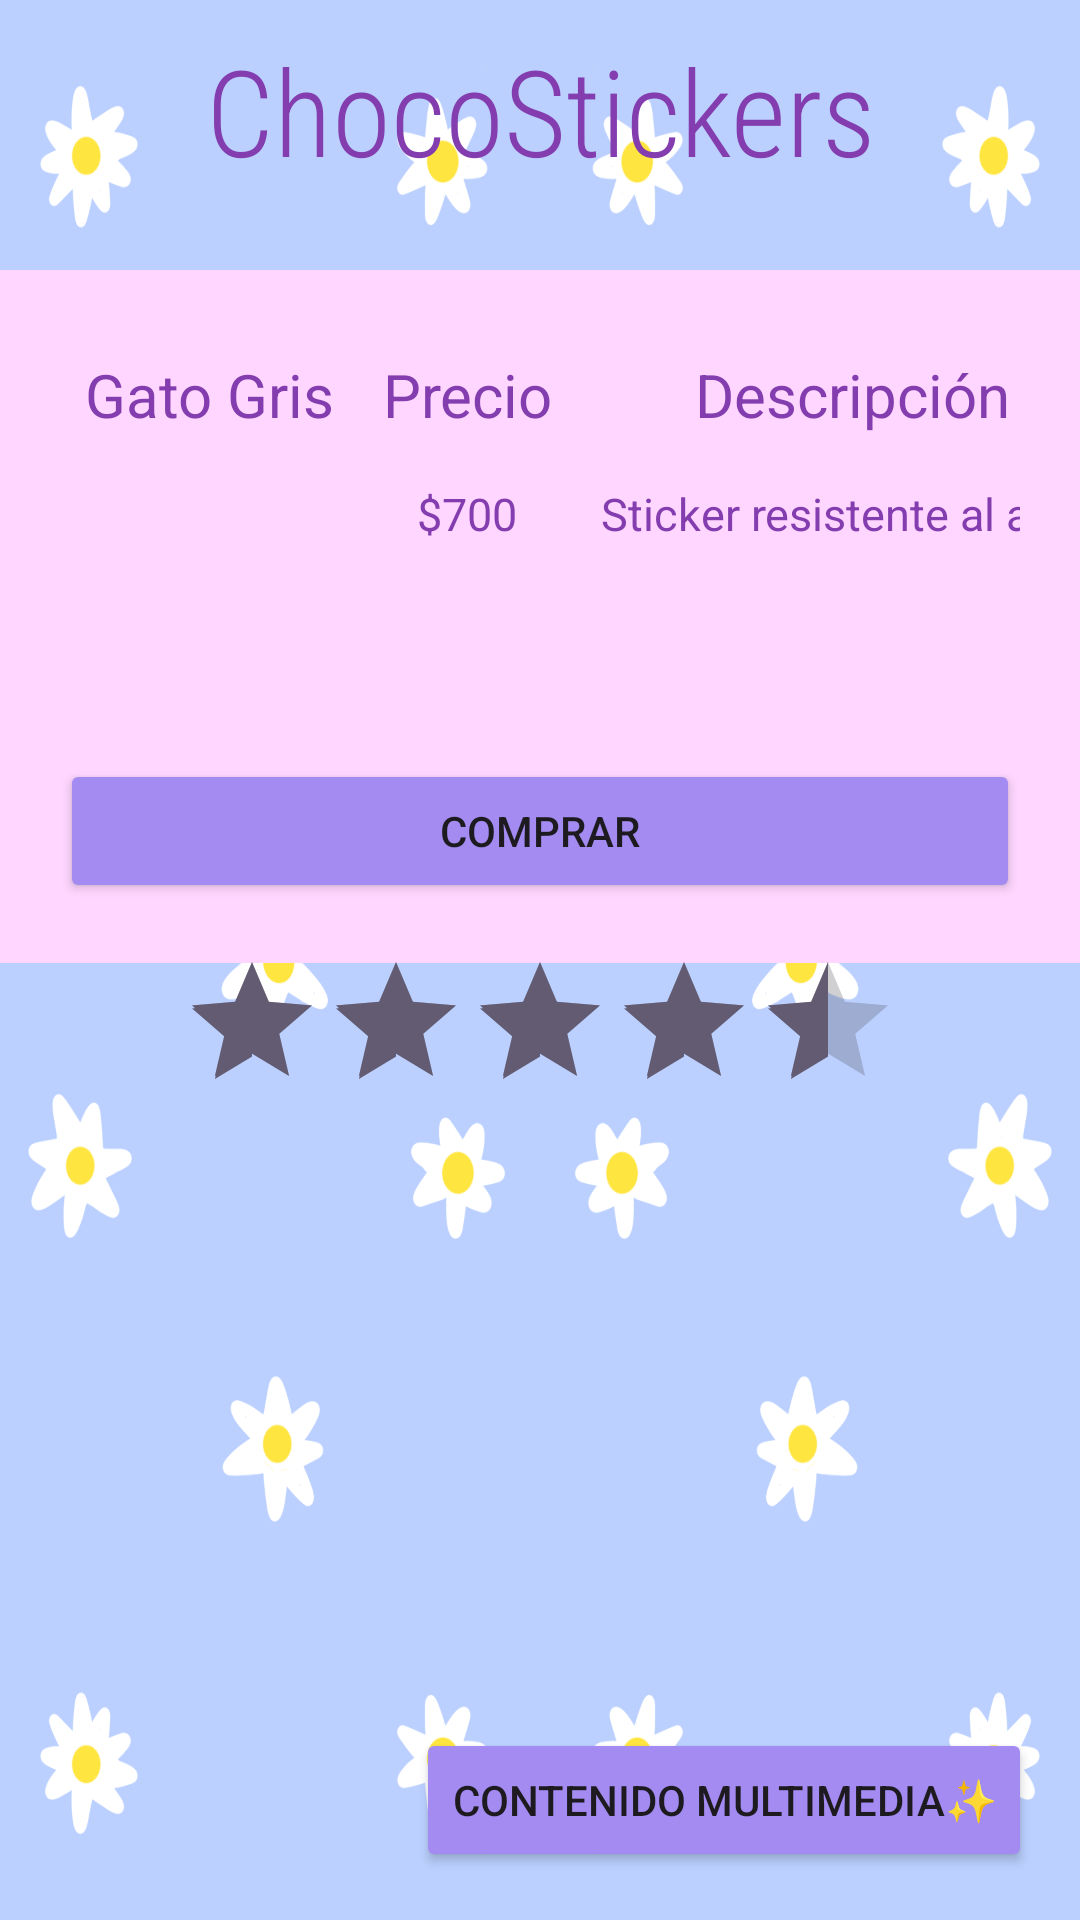

Layout XML and referenced resources for this Android screen:
<!-- AndroidManifest.xml: application theme Theme.ChocoStickersApp -->
<!-- res/layout/ventanacomprar.xml -->
<?xml version="1.0" encoding="utf-8"?>
<androidx.constraintlayout.widget.ConstraintLayout xmlns:android="http://schemas.android.com/apk/res/android"
    xmlns:tools="http://schemas.android.com/tools"
    android:layout_width="match_parent"
    android:layout_height="match_parent"
    xmlns:app="http://schemas.android.com/apk/res-auto"
    android:background="#bbd0ff">

    
    <ImageView
        android:layout_width="match_parent"
        android:layout_height="wrap_content"
        android:layout_gravity="top"
        android:scaleType="fitXY"
        android:src="@drawable/margaritas"
        tools:ignore="MissingConstraints"
        tools:layout_editor_absoluteX="-161dp"
        tools:layout_editor_absoluteY="0dp" />

    <LinearLayout
    android:layout_width="match_parent"
    android:layout_height="wrap_content"
    android:id="@+id/linearLayout"
    android:orientation="vertical"
    app:layout_constraintEnd_toEndOf="parent"
    app:layout_constraintStart_toStartOf="parent"
    app:layout_constraintTop_toTopOf="parent"/>

    <TextView
        android:layout_width="match_parent"
        android:layout_height="wrap_content"
        android:padding="10dp"
        android:text="ChocoStickers"
        android:textAlignment="center"
        android:textColor="#833DAF"
        android:textSize="40sp"
        tools:ignore="MissingConstraints"
        android:fontFamily="sans-serif-condensed-light"/>


    
    <TableLayout
        android:layout_width="wrap_content"
        android:layout_height="wrap_content"
        android:padding="20dp"
        app:layout_constraintBottom_toBottomOf="parent"
        app:layout_constraintEnd_toEndOf="parent"
        app:layout_constraintHorizontal_bias="0.466"
        app:layout_constraintStart_toStartOf="parent"
        app:layout_constraintTop_toTopOf="parent"
        app:layout_constraintVertical_bias="0.22"
        android:background="#ffd6ff">

        <TableRow>

            <TextView
                android:layout_width="wrap_content"
                android:layout_height="match_parent"
                android:padding="8dp"
                android:text="Gato Gris"
                android:textAlignment="center"
                android:textColor="#833DAF"
                android:textSize="20sp" />

            <TextView
                android:layout_width="wrap_content"
                android:layout_height="match_parent"
                android:padding="8dp"
                android:text="Precio"
                android:textAlignment="center"
                android:textColor="#833DAF"
                android:textSize="20sp" />

            <TextView
                android:layout_width="wrap_content"
                android:layout_height="match_parent"
                android:padding="8dp"
                android:text="Descripción"
                android:textAlignment="center"
                android:textColor="#833DAF"
                android:textSize="20sp" />
        </TableRow>


        <TableRow>

            <ImageView
                android:layout_width="50dp"
                android:layout_height="50dp"
                android:src="@drawable/cute" />

            <TextView
                android:layout_width="wrap_content"
                android:layout_height="match_parent"
                android:padding="8dp"
                android:text="$700"
                android:textAlignment="center"
                android:textColor="#833DAF"
                android:textSize="15sp" />

            <TextView
                android:layout_width="wrap_content"
                android:layout_height="match_parent"
                android:padding="8dp"
                android:text="Sticker resistente al agua"
                android:textAlignment="center"
                android:textColor="#833DAF"
                android:textSize="15sp" />
        </TableRow>


        
        <Button
            android:id="@+id/comprar"
            android:layout_width="match_parent"
            android:layout_height="wrap_content"
            android:layout_marginTop="50dp"

            android:text="Comprar"
            android:backgroundTint="#A38BF2"/>
    </TableLayout>

    
    <RatingBar
        android:layout_width="wrap_content"
        android:layout_height="wrap_content"
        android:numStars="5"
        android:rating="4.5"
        android:stepSize="0.5"
        app:layout_constraintTop_toTopOf="parent"
        app:layout_constraintStart_toStartOf="parent"
        app:layout_constraintBottom_toBottomOf="parent"
        app:layout_constraintEnd_toEndOf="parent"
        android:layout_marginTop="50dp" />

    
    <Button
        android:id="@+id/contMultimedia"
        android:layout_width="wrap_content"
        android:layout_height="wrap_content"
        android:backgroundTint="#A38BF2"
        android:onClick="onClickmultimedia"
        android:text="Contenido multimedia✨"
        app:layout_constraintBottom_toBottomOf="parent"
        app:layout_constraintEnd_toEndOf="parent"
        android:layout_margin="16dp"
        />


</androidx.constraintlayout.widget.ConstraintLayout>
<!-- resources referenced by this layout -->
<resources>
  <!-- drawable margaritas: png bitmap (drawable, 210764 bytes) -->
  <style name="Theme.ChocoStickersApp" parent="Base.Theme.ChocoStickersApp" />
  <style name="Base.Theme.ChocoStickersApp" parent="Theme.Material3.DayNight.NoActionBar">
          
          
      </style>
</resources>
